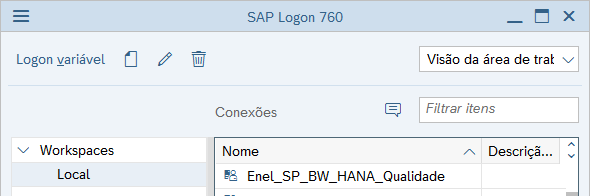
Task: Process responsible for extracting information from SAP, assembling main spreadsheet and populate queue for Robot Performer.
Workflow: CloseAllApplications

Step 1: Close Window 'saplogon.exe SAP' on the dialog in window 'SAP Logon*' (saplogon.exe)
